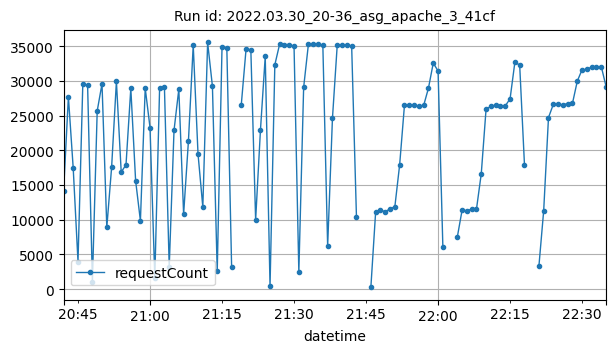

The file beside this chart, header and first rows:
datetime, requestCount
2022-03-30T20:42:00Z, 14103
2022-03-30T20:43:00Z, 27681
2022-03-30T20:44:00Z, 17442
2022-03-30T20:45:00Z, 3966
2022-03-30T20:46:00Z, 29515
2022-03-30T20:47:00Z, 29328
2022-03-30T20:48:00Z, 1079
2022-03-30T20:49:00Z, 25649
2022-03-30T20:50:00Z, 29572
2022-03-30T20:51:00Z, 8881
2022-03-30T20:52:00Z, 17527
2022-03-30T20:53:00Z, 29925
2022-03-30T20:54:00Z, 16847
2022-03-30T20:55:00Z, 17900
2022-03-30T20:56:00Z, 28906
2022-03-30T20:57:00Z, 15623
2022-03-30T20:58:00Z, 9831
2022-03-30T20:59:00Z, 28934
2022-03-30T21:00:00Z, 23270
2022-03-30T21:01:00Z, 1615
2022-03-30T21:02:00Z, 29030
2022-03-30T21:03:00Z, 29163
2022-03-30T21:04:00Z, 3193
2022-03-30T21:05:00Z, 22856
2022-03-30T21:06:00Z, 28786
2022-03-30T21:07:00Z, 10778
2022-03-30T21:08:00Z, 21287
2022-03-30T21:09:00Z, 35123
2022-03-30T21:10:00Z, 19463
2022-03-30T21:11:00Z, 11809
2022-03-30T21:12:00Z, 35518
2022-03-30T21:13:00Z, 29219
2022-03-30T21:14:00Z, 2549
2022-03-30T21:15:00Z, 34867
2022-03-30T21:16:00Z, 34738
2022-03-30T21:17:00Z, 3136
2022-03-30T21:19:00Z, 26468
2022-03-30T21:20:00Z, 34513
2022-03-30T21:21:00Z, 34496
2022-03-30T21:22:00Z, 9959
2022-03-30T21:23:00Z, 22856
2022-03-30T21:24:00Z, 33519
2022-03-30T21:25:00Z, 421
2022-03-30T21:26:00Z, 32307
2022-03-30T21:27:00Z, 35280
2022-03-30T21:28:00Z, 35208
2022-03-30T21:29:00Z, 35221
2022-03-30T21:30:00Z, 34983
2022-03-30T21:31:00Z, 2461
2022-03-30T21:32:00Z, 29041
2022-03-30T21:33:00Z, 35312
2022-03-30T21:34:00Z, 35302
2022-03-30T21:35:00Z, 35278
2022-03-30T21:36:00Z, 35094
2022-03-30T21:37:00Z, 6183
2022-03-30T21:38:00Z, 24588
2022-03-30T21:39:00Z, 35176
2022-03-30T21:40:00Z, 35183
2022-03-30T21:41:00Z, 35121
2022-03-30T21:42:00Z, 35047
... 47 more rows
